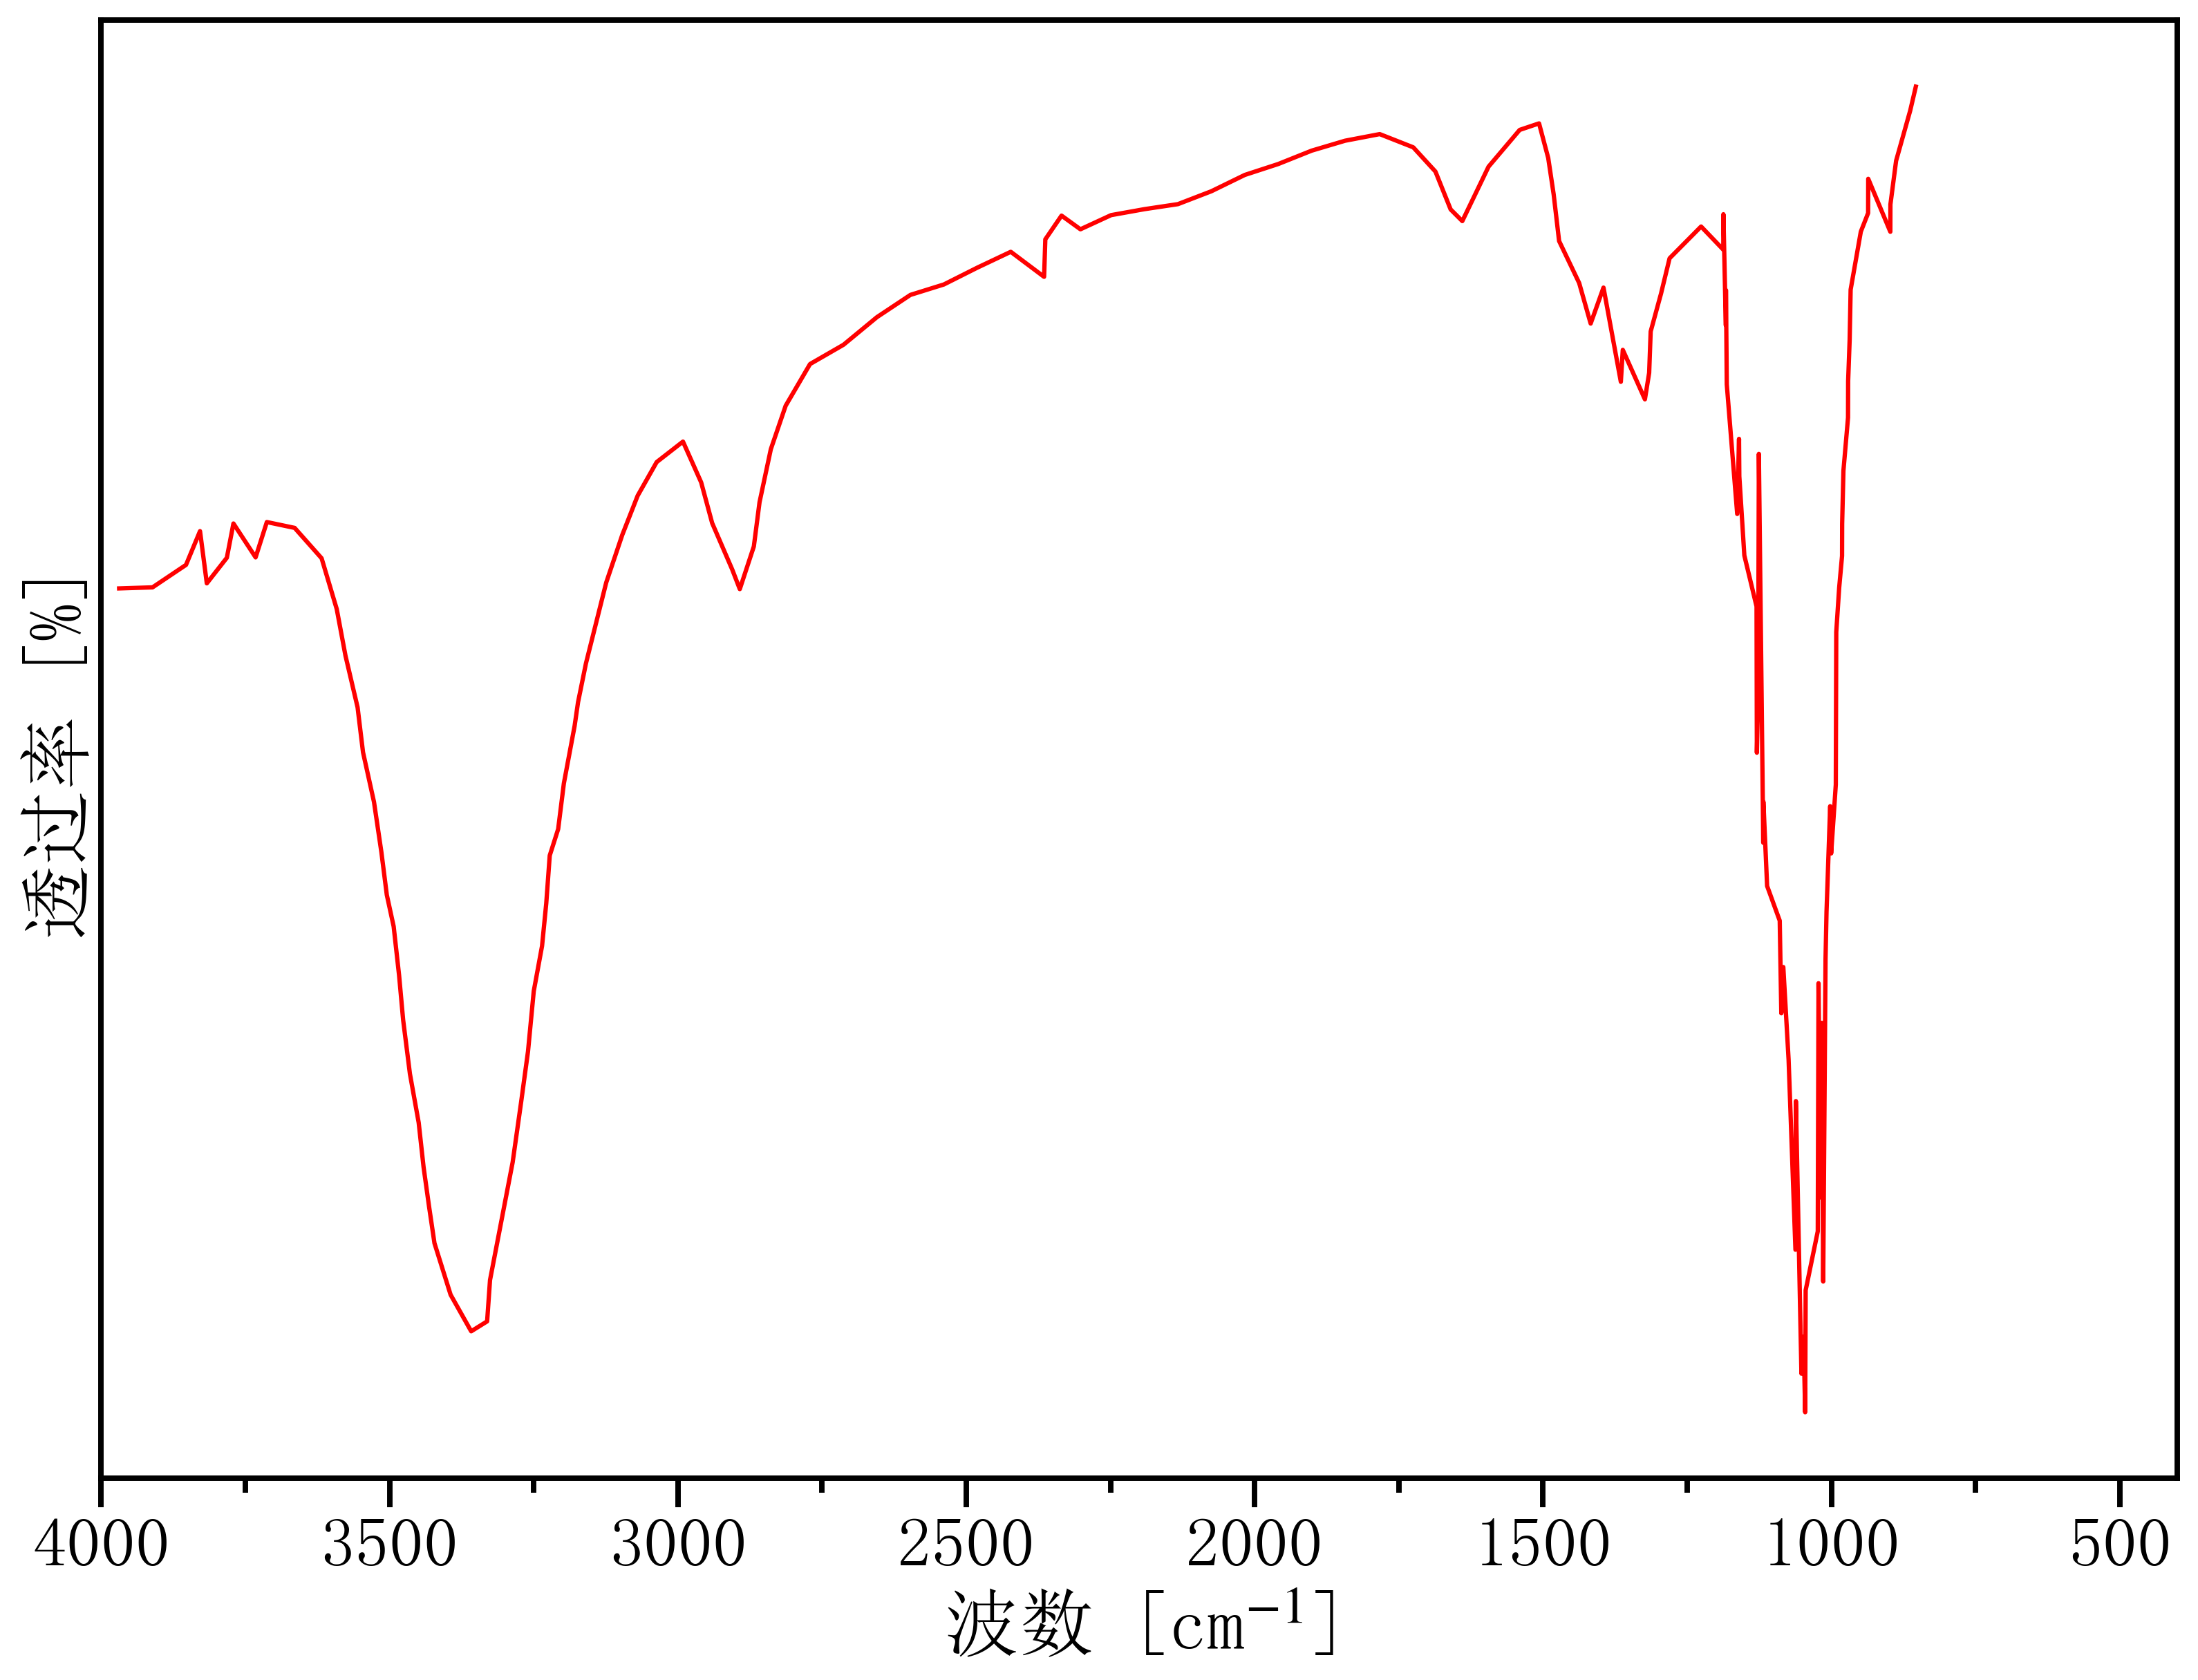

The file beside this chart, header and first rows:
3968.9339153919022, 93.43982470241437
3969, 93.68
3911, 93.69
3853, 93.9
3829, 94.2
3817, 93.73
3782, 93.96
3771, 94.27
3732, 93.96
3713, 94.28
3664, 94.23
3618, 93.95
3592, 93.5
3576, 93.08
3555, 92.61
3546, 92.21
3527, 91.76
3514, 91.31
3505, 90.93
3493, 90.64
3483, 90.2
3476, 89.8
3465, 89.32
3449, 88.88
3441, 88.48
3432, 88.12
3422, 87.79
3394, 87.33
3358, 87
3331, 87.09
3326, 87.46
3306, 87.99
3287, 88.52
3272, 89.06
3260, 89.52
3250, 90.06
3236, 90.47
3228, 90.85
3222, 91.28
3208, 91.52
3198, 91.93
3179, 92.45
3173, 92.66
3159, 93.01
3139, 93.43
3124, 93.74
3096, 94.16
3070, 94.52
3037, 94.82
2991, 95
2960, 94.64
2941, 94.27
2906, 93.85
2893, 93.68
2868, 94.06
2858, 94.46
2839, 94.94
2813, 95.33
2771, 95.7
2713, 95.88
2655, 96.12
... 103 more rows
